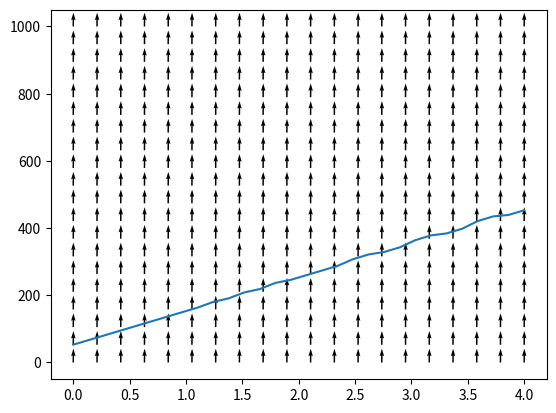

Source code (Python):
import matplotlib.pyplot as plt
import numpy as np
import math

def diff_eq_function(x: float, y: float) -> float:
    return 100

diff_eq_function_np = np.vectorize(diff_eq_function)

def direction_field(rangex: list[float, float], rangey: list[float, float], n: int | None = None) -> list[list]:
    
    """Generates the meshgrids (matrices) used to create a direction field of 
    a given first-order differential equation using plt.quiver.
    
    range: two item list representing the range on both the x- and y-axis of the
    direction field
    n: the number of directions shown per dimension (x and y)"""

    if n == None:
        n = 20
    x = np.linspace(rangex[0], rangex[1], n)
    y = np.linspace(rangey[0], rangey[1], n)

    X, Y = np.meshgrid(x, y) 
    
    U = 1
    V = diff_eq_function_np(X, Y)

    U = U/np.sqrt(U**2 + V**2)
    V = V/np.sqrt(U**2 + V**2)

    return [X, Y, U, V]

def euler(initial_cond: list[float], final_x: float, n: float | None = None) -> float:
    
    """Use Euler's method to approximate and return a numerical solution to a first-order 
    differential equation for a given x-value and given an initial value.
    
    initial_cond: list containing initial value [x, y]
    step: step size 
    final_x: the x-value to approximate"""
    
    if n == None:
        n = 40

    x = initial_cond[0]
    y = initial_cond[1]

    step = (final_x - x)/n

    while x < final_x:
        y = y + step * diff_eq_function(x, y)
        x = x + step
     
    return y
    
def diff_eq_solver(initial_cond: list[float], rangex: list[float, float], rangey: list[float, float]) -> None:
    
    """Create matplotlib plots that shows a numerical solution to first-order differential equation
    for a given range, alongside a direction field.
    
    range: list containing lower and upper bound for both x and y axis"""

    x_values = np.linspace(rangex[0], rangex[1], 30)

    y_values = []

    for i in x_values:
        y_values.append(euler(initial_cond, i))
    
    y_values = np.array(y_values)

    plt.plot(x_values, y_values)
    ylim_fixer = (rangey[1]-rangey[0])*0.05

    # Previously the ylim was determined by the graph of the solution to the 
    # differential equation, meaning it could blow up the upper bound of the
    # y-axis.

    # This next line of code resets the bounds of the y-axis so that its upper bound
    # is slightly larger than the upper bound of range and slightly lower than the 
    # lower bound of range (so that the direction field arrows are not cut off)

    plt.ylim(rangey[0]-ylim_fixer, rangey[1]+ylim_fixer)

    dir_field = direction_field(rangex, rangey)
    plt.quiver(dir_field[0], dir_field[1], dir_field[2], dir_field[3])
    plt.show()

diff_eq_solver([0, 53], [0, 4], [0, 1000])
